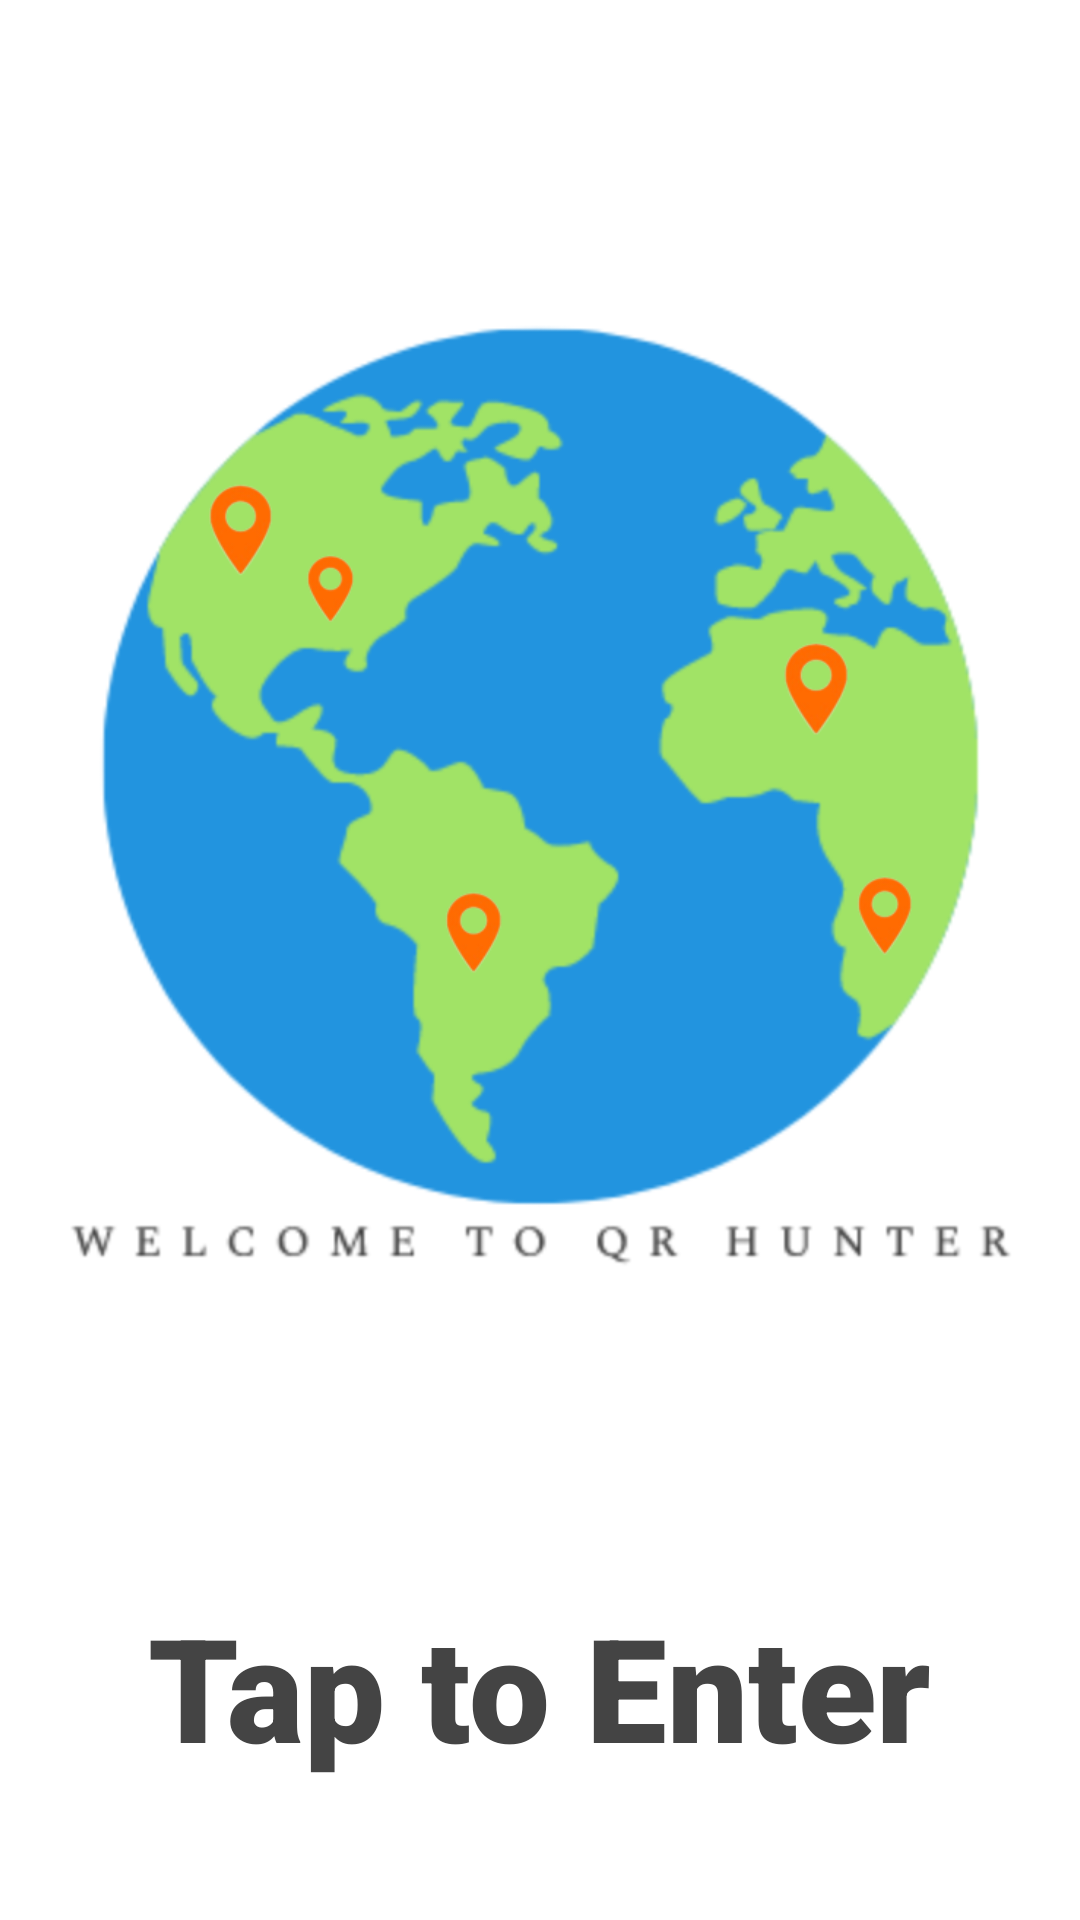

Android layout source for this screen:
<!-- AndroidManifest.xml: application theme Theme.CMPUT301W23T31Project -->
<!-- res/layout/fragment_title_screen.xml -->
<?xml version="1.0" encoding="utf-8"?>
<FrameLayout android:id="@+id/screen"
    android:layout_width="match_parent"
    android:layout_height="match_parent"
    xmlns:android="http://schemas.android.com/apk/res/android"
    android:onClick="onTap">
<LinearLayout
    xmlns:android="http://schemas.android.com/apk/res/android"
    xmlns:app="http://schemas.android.com/apk/res-auto"
    android:layout_width="match_parent"
    android:layout_height="match_parent"
    android:orientation="vertical">


    <ImageView
        android:id="@+id/earth"
        android:layout_width="match_parent"
        android:layout_height="530dp"
        android:padding="50dp"
        android:scaleX="1.5"
        android:scaleY="1.5"
        app:srcCompat="@drawable/test2_title_screen"
        android:onClick="onTap"/>
    <TextView
        android:id="@+id/title"
        android:layout_width="wrap_content"
        android:layout_height="wrap_content"
        android:layout_gravity="center"
        android:onClick="onTap"

        android:text="Tap to Enter"
        style="@style/bolder_larger_header">

    </TextView>



</LinearLayout>
</FrameLayout>
<!-- resources referenced by this layout -->
<resources>
  <!-- drawable test2_title_screen: png bitmap (drawable, 118736 bytes) -->
  <style name="bolder_larger_header" parent="bold_header">
          <item name="android:textSize">48sp</item>
          <item name="fontFamily">sans-serif-black</item>
      </style>
  <style name="Theme.CMPUT301W23T31Project" parent="Theme.MaterialComponents.DayNight.DarkActionBar">
          
          <item name="colorPrimary">@color/app_primary_color</item>
          <item name="colorPrimaryVariant">@color/purple_700</item>
          <item name="colorOnPrimary">@color/white</item>
          
          <item name="colorSecondary">@color/teal_200</item>
          <item name="colorSecondaryVariant">@color/teal_700</item>
          <item name="colorOnSecondary">@color/black</item>
          
          <item name="android:statusBarColor">@color/forehead_bar_color</item>
          
          <item name="android:actionOverflowButtonStyle">@style/OverFlow</item>
      </style>
  <style name="bold_header" parent="basic_text">
          <item name="android:textStyle">bold</item>
          <item name="android:textColor">@color/header_accent_color</item>
      </style>
  <color name="app_primary_color">#f7b28b</color>
  <color name="purple_700">#FF3700B3</color>
  <color name="white">#FFFFFFFF</color>
  <color name="teal_200">#FF03DAC5</color>
  <color name="teal_700">#FF018786</color>
  <color name="black">#FF000000</color>
  <color name="forehead_bar_color">@color/app_primary_color</color>
  <style name="OverFlow" parent="@android:style/Widget.Holo.ActionButton.Overflow">
          <item name="android:src">@drawable/hamburger_menu</item>
      </style>
  <style name="basic_text" parent="Theme.MaterialComponents.DayNight.DarkActionBar">
          <item name="android:fontFamily">sans-serif-condensed</item>
          <item name="android:textColor">@color/default_text_color</item>
      </style>
  <color name="header_accent_color">#444444</color>
  <!-- drawable hamburger_menu (drawable) -->
  <vector
      android:height="24dp"
      android:tint="#000000"
      android:viewportHeight="24"
      android:viewportWidth="24"
      android:width="24dp"
      xmlns:android="http://schemas.android.com/apk/res/android">
      <path
          android:fillColor="@android:color/black"
          android:pathData="M3,18h18v-2L3,16v2zM3,13h18v-2L3,11v2zM3,6v2h18L21,6L3,6z"
          />
  </vector>
  <color name="default_text_color">#222222</color>
</resources>
